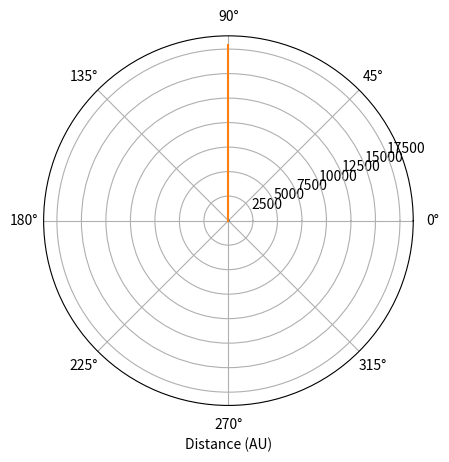

Generate this figure with matplotlib:
#!/usr/bin/env python3
# -*- coding: utf-8 -*-
"""
Created on Mon Feb 17 17:01:26 2020

[redacted]
"""

# python 3 version 2/15
import numpy as np
import matplotlib.pyplot as plt

def rk4(x,t,tau,derivsRK,planet,output_list):
#%  Runge-Kutta integrator (4th order)
#% Input arguments -
#%   x = current value of dependent variable
#%   t = independent variable (usually time)
#%   tau = step size (usually timestep)
#%   derivsRK = right hand side of the ODE; derivsRK is the
#%             name of the function which returns dx/dt
#%             Calling format derivsRK(x,t).
#% Output arguments -
#%   xout = new value of x after a step of size tau
    half_tau = 0.5*tau
    F1 = derivsRK(x,t,planet,output_list)
    t_half = t + half_tau
    xtemp = x + half_tau*F1
    F2 = derivsRK(xtemp,t_half,planet,output_list)
    xtemp = x + half_tau*F2
    F3 = derivsRK(xtemp,t_half,planet,output_list)
    t_full = t + tau
    xtemp = x + tau*F3
    F4 = derivsRK(xtemp,t_full,planet,output_list)
    xout = x + tau/6.*(F1 + F4 + 2.*(F2+F3))
    return xout


def rka(planet,t,tau,err,derivsRK,output_list):

#% Adaptive Runge-Kutta routine
#% Inputs
#%   x          Current value of the dependent variable
#%   t          Independent variable (usually time)
#%   tau        Step size (usually time step)
#%   err        Desired fractional local truncation error
#%   derivsRK   Right hand side of the ODE; derivsRK is the
#%              name of the function which returns dx/dt
#%              Calling format derivsRK(x,t).
#% Outputs
#%   xSmall     New value of the dependent variable
#%   t          New value of the independent variable
#%   tau        Suggested step size for next call to rka

#%* Set initial variables
    x = planet['state']
    
    tSave = t;  xSave = x    # Save initial values
    safe1 = .9;  safe2 = 4.  # Safety factors
    eps = np.spacing(1) # smallest value
    


#%* Loop over maximum number of attempts to satisfy error bound
    maxTry = 100

    for iTry in range(1,maxTry):
	
#%* Take the two small time steps
        half_tau = 0.5 * tau
        xTemp = rk4(xSave,tSave,half_tau,derivsRK,planet,output_list)
        t = tSave + half_tau
        xSmall = rk4(xTemp,t,half_tau,derivsRK,planet,output_list)
  
  #%* Take the single big time step
        t = tSave + tau
        xBig = rk4(xSave,tSave,tau,derivsRK,planet,output_list)
  
  #%* Compute the estimated truncation error
        scale = err * (np.abs(xSmall) + np.abs(xBig))/2.
        xDiff = xSmall - xBig
        errorRatio = np.max( [np.abs(xDiff)/(scale + eps)] )
        
        #print safe1,tau,errorRatio
  
  #%* Estimate news tau value (including safety factors)
        tau_old = tau

        tau = safe1*tau_old*errorRatio**(-0.20)
        tau = np.max([tau,tau_old/safe2])
        tau = np.min([tau,safe2*tau_old])
  
  #%* If error is acceptable, return computed values
        if errorRatio < 1 : 
          # xSmall = xSmall #% +  (xDiff)/15
          #   xSmall = (16.*xSmall - xBig)/15. # correction
            return xSmall, t, tau  

#%* Issue error message if error bound never satisfied
    print ('ERROR: Adaptive Runge-Kutta routine failed')
    return
def gravrk(s,t,planet,output_list):
#%  Returns right-hand side of Kepler ODE; used by Runge-Kutta routines
#%  Inputs
#%    s      State vector [r(1) r(2) v(1) v(2)]
#%    t      Time (not used)
#%  Output
#%    deriv  Derivatives [dr(1)/dt dr(2)/dt dv(1)/dt dv(2)/dt]

    GM = 4*np.pi**2
    
#%* Compute acceleration
    r = np.array([s[0], s[1]])  # Unravel the vector s into position and velocity
    v = np.array([s[2] ,s[3]])
    accel = -GM*r/np.linalg.norm(r)**3  # Gravitational acceleration
    
    # find accel due to other planets
    planet_accel = 0
    #print(planet)
    ''' # Didnt have time to debug n-body accelearation, ran out of time
    for i in output_list:
        #print(i)
        if i != planet:
            #print(i)
            r_prime = i['r'] - planet['r']
            g = - (GM*i['mass']*planet['mass']*r_prime)/np.linalg.norm(r_prime)**3
    '''
#%* Return derivatives [dr(1)/dt dr(2)/dt dv(1)/dt dv(2)/dt]
    derivs = np.array([v[0], v[1], accel[0], accel[1]])
    return derivs

# orbit - Program to compute the orbit of a comet.
"""
Planning:
    Input:
    Takes list of objects
    Each object has a dict that states:
        radius (r0)
        velocity (v0)
        mass (mass)
    tau and nSteps is directly passed in
    
    Output:
    Iterate over array and build inital value arrays for each planet
    each planet is a dict in a list
    dict contains variables with standard names as from orbit.py as keys
    values for each key are lists
    
"""
def orbit(tau, nStep, input_list = [],calc_info = False, plot_momentum = False,
           plot_traj = True, plot_energy = False):        

    if input_list:
        output_list = []
        for planet in input_list:  # planet in input list is tuple of (r0,v0,mass0)
            r = np.array([planet[0], 0.])
            v = np.array([0., planet[1]])
            state = np.array([ r[0], r[1], v[0], v[1] ])
            mass = planet[2]
            output_list.append({'r' : r, 'v' : v,'state': state, 'mass': mass})
            #print(planet)
    else:
        raise Exception("Please enter input values")


    
    #Set physical parameters (mass, G*M)
    GM = 4*np.pi**2      # Grav. const. * Mass of Sun (au^3/yr^2)
    adaptErr = 1.e-4 # Error parameter used by adaptive Runge-Kutta
    time = 0.0
    
    #%* Loop over desired number of steps using specified
    #%  numerical method.
    for istep in range(0,nStep):
        
        if istep == 0:
            tplot = time
        else:
            tplot = np.append(tplot,time)
            
            
        for planet in output_list:
            #%* Record position and energy for plotting.
            # Initially set the arrays for the first step
            if istep == 0:
                
                rplot = np.linalg.norm(planet['r'])
                thplot = np.arctan2(planet['r'][1],planet['r'][0])
                kinetic = .5*planet['mass']*np.linalg.norm(planet['v'])**2
                potential = - GM*planet['mass']/np.linalg.norm(planet['r'])
                momentum = [np.linalg.norm(np.cross(planet['r'],planet['mass']*planet['v']))]

                planet["rplot"] = rplot
                planet['thplot'] = thplot
                planet['kinetic'] = kinetic
                planet['potential'] = potential
                planet['momentum'] = momentum
                
            else:    
                
                planet["rplot"]  = np.append(planet["rplot"] ,np.linalg.norm(planet['r']))           #Record position for polar plot
                planet['thplot'] = np.append(planet['thplot'],np.arctan2(planet['r'][1],planet['r'][0]))
                planet['kinetic']  = np.append(planet['kinetic'] ,0.5*planet['mass']*np.linalg.norm(planet['v'] )**2)   # Record energies
                planet['potential'] = np.append(planet['potential'], -GM*planet['mass']/np.linalg.norm(planet['r']))
                planet['momentum'].append(np.linalg.norm(np.cross(planet['r'], planet['mass']*planet['v'])))
    
            #%* Calculate new position and velocity using Adaptive RK4
            #print(planet,'\n\n')
            [state, time, tau] = rka(planet,time,tau,adaptErr,gravrk,output_list)
            r = np.array([state[0], state[1]])   # Adaptive Runge-Kutta
            v = np.array([state[2], state[3]])
            planet['state'] = state
            planet['r'] = r
            planet['v'] = v
          
            
    if plot_traj:
        #%* Graph the trajectory of the comet.
        plt.figure(1); plt.clf()  #Clear figure 1 window and bring forward
        for planet in output_list:
            plt.polar(planet['thplot'],planet['rplot'],'-')  # Use polar plot for graphing orbit
        plt.xlabel('Distance (AU)')
        plt.grid(True)
    
    if plot_energy:
        #%* Graph the energy of the comet versus time.
        plt.figure(2); plt.clf()   # Clear figure 2 window and bring forward
        totalE = kinetic + potential   # Total energy
        plt.plot(tplot,kinetic,'-.',tplot,potential,'--',tplot,totalE,'-')
        #plt.legend('Kinetic','Potential','Total')
        plt.xlabel('Time (yr)'); plt.ylabel('Energy (M AU^2/yr^2)')
        plt.grid(True)
        plt.show()

   
    

    return rplot, thplot

if __name__ == "__main__":
    # non-elliptical
    # List of input tuples values is (r0,v0,mass) mass is in relative units to sun
    input_list = [(1,2*np.pi,3.003489*10**-6),(5.2,123.36*np.pi,954.79194*10**-6)] #Earth, jupiter
    
    
    rplot, thplot  = orbit(.01,1000, input_list)
